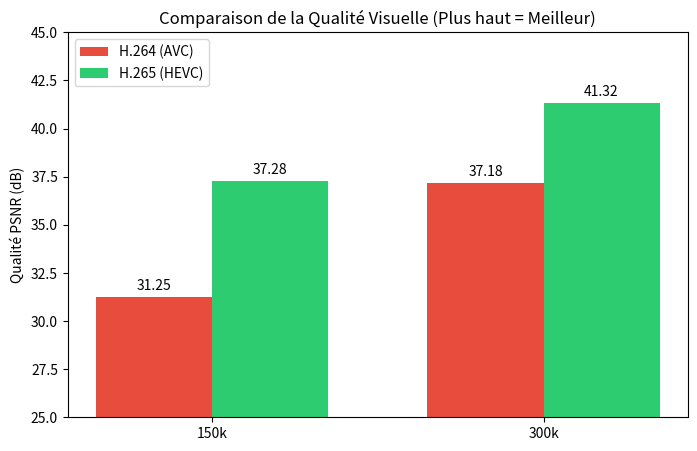
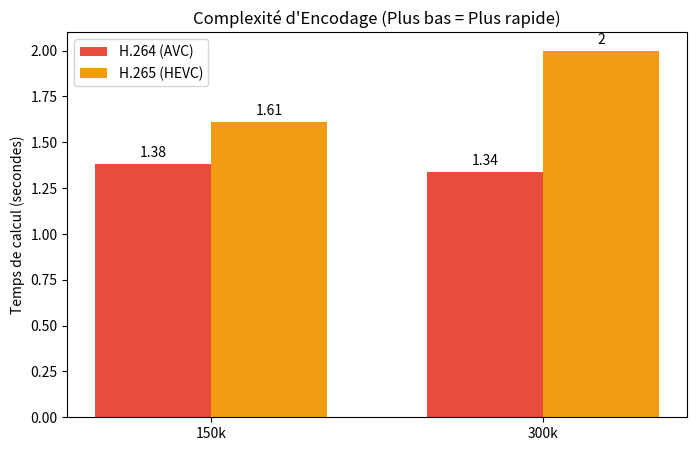

Here is the Python script that generated these plots, in order:
import matplotlib.pyplot as plt
import numpy as np

# VOS DONNÉES (issues de votre benchmark)
bitrates = ['150k', '300k']
# PSNR
psnr_h264 = [31.25, 37.18]
psnr_h265 = [37.28, 41.32]
# Temps encodage
time_h264 = [1.38, 1.34]
time_h265 = [1.61, 2.00]

x = np.arange(len(bitrates))
width = 0.35

# --- GRAPHIQUE 1 : QUALITÉ (PSNR) ---
fig, ax = plt.subplots(figsize=(8, 5))
rects1 = ax.bar(x - width/2, psnr_h264, width, label='H.264 (AVC)', color='#e74c3c')
rects2 = ax.bar(x + width/2, psnr_h265, width, label='H.265 (HEVC)', color='#2ecc71')

ax.set_ylabel('Qualité PSNR (dB)')
ax.set_title('Comparaison de la Qualité Visuelle (Plus haut = Meilleur)')
ax.set_xticks(x)
ax.set_xticklabels(bitrates)
ax.legend()
ax.set_ylim(25, 45) # Zoom sur la zone intéressante

# Ajouter les valeurs sur les barres
ax.bar_label(rects1, padding=3)
ax.bar_label(rects2, padding=3)

plt.savefig('graphique_qualite_psnr.png')
print("Graphique Qualité généré : graphique_qualite_psnr.png")

# --- GRAPHIQUE 2 : PERFORMANCE (TEMPS) ---
fig2, ax2 = plt.subplots(figsize=(8, 5))
rects1 = ax2.bar(x - width/2, time_h264, width, label='H.264 (AVC)', color='#e74c3c')
rects2 = ax2.bar(x + width/2, time_h265, width, label='H.265 (HEVC)', color='#f39c12')

ax2.set_ylabel('Temps de calcul (secondes)')
ax2.set_title("Complexité d'Encodage (Plus bas = Plus rapide)")
ax2.set_xticks(x)
ax2.set_xticklabels(bitrates)
ax2.legend()

ax2.bar_label(rects1, padding=3)
ax2.bar_label(rects2, padding=3)

plt.savefig('graphique_performance_temps.png')
print("Graphique Performance généré : graphique_performance_temps.png")